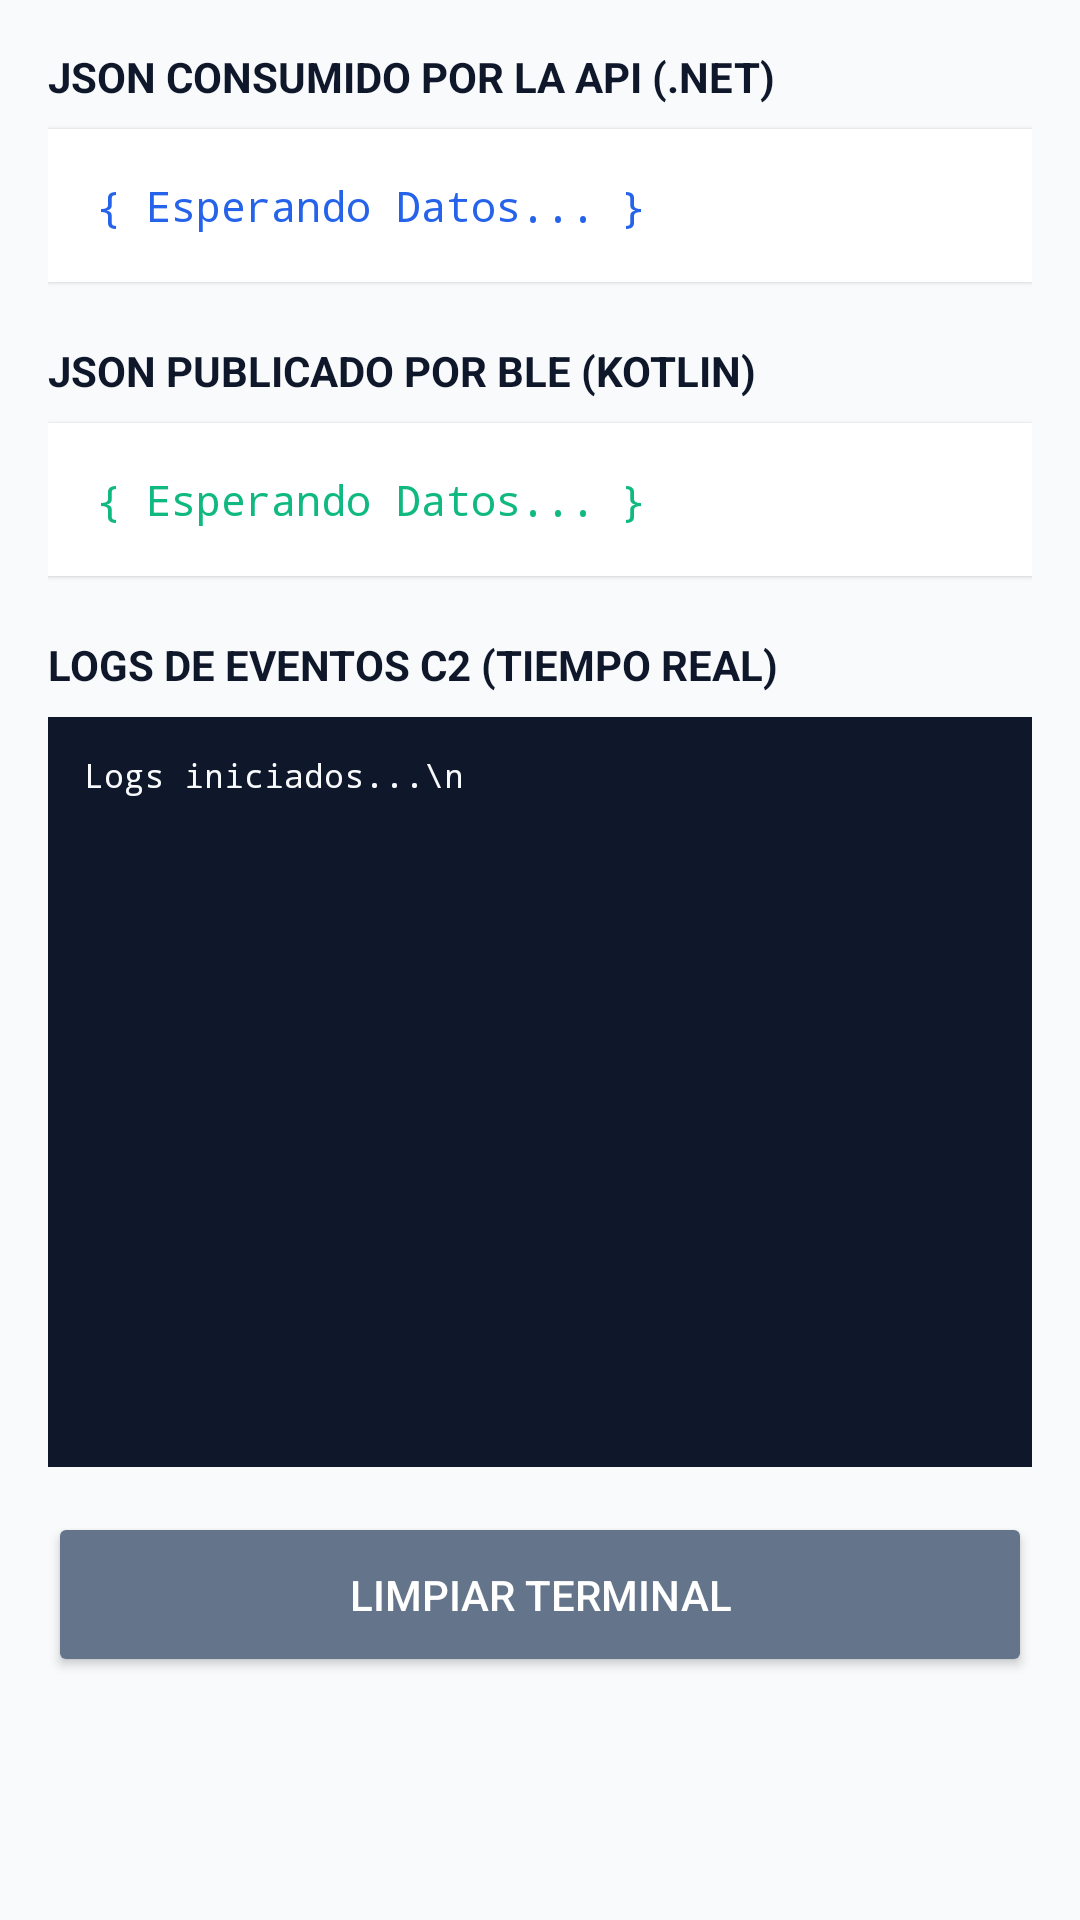

The Android layout XML behind this screen, and the referenced resources:
<!-- AndroidManifest.xml: application theme Theme.SomnixApp -->
<!-- res/layout/gorra_test_fragment_terminal.xml -->
<?xml version="1.0" encoding="utf-8"?>
<ScrollView xmlns:android="http://schemas.android.com/apk/res/android"
    xmlns:app="http://schemas.android.com/apk/res-auto"
    android:layout_width="match_parent"
    android:layout_height="match_parent"
    android:background="#F8FAFC"
    android:fillViewport="true">

    <LinearLayout
        android:layout_width="match_parent"
        android:layout_height="wrap_content"
        android:orientation="vertical"
        android:padding="16dp">

        <TextView android:layout_width="match_parent" android:layout_height="wrap_content" android:text="JSON CONSUMIDO POR LA API (.NET)" android:textColor="#0F172A" android:textSize="14sp" android:textStyle="bold" android:layout_marginBottom="8dp"/>
        <TextView
            android:id="@+id/tvJsonApi"
            android:layout_width="match_parent"
            android:layout_height="wrap_content"
            android:text="{ Esperando Datos... }"
            android:textColor="#2563EB"
            android:background="#FFFFFF"
            android:padding="16dp"
            android:fontFamily="monospace"
            android:textIsSelectable="true"
            android:layout_marginBottom="20dp"
            android:elevation="1dp"/>

        <TextView android:layout_width="match_parent" android:layout_height="wrap_content" android:text="JSON PUBLICADO POR BLE (KOTLIN)" android:textColor="#0F172A" android:textSize="14sp" android:textStyle="bold" android:layout_marginBottom="8dp"/>
        <TextView
            android:id="@+id/tvJsonBle"
            android:layout_width="match_parent"
            android:layout_height="wrap_content"
            android:text="{ Esperando Datos... }"
            android:textColor="#10B981"
            android:background="#FFFFFF"
            android:padding="16dp"
            android:fontFamily="monospace"
            android:textIsSelectable="true"
            android:layout_marginBottom="20dp"
            android:elevation="1dp"/>

        <TextView android:layout_width="match_parent" android:layout_height="wrap_content" android:text="LOGS DE EVENTOS C2 (TIEMPO REAL)" android:textColor="#0F172A" android:textSize="14sp" android:textStyle="bold" android:layout_marginBottom="8dp"/>
        <ScrollView
            android:id="@+id/scrollConsole"
            android:layout_width="match_parent"
            android:layout_height="250dp"
            android:background="#0F172A">
            <TextView
                android:id="@+id/tvConsole"
                android:layout_width="match_parent"
                android:layout_height="wrap_content"
                android:text="Logs iniciados...\n"
                android:textColor="#F8FAFC"
                android:fontFamily="monospace"
                android:padding="12dp"
                android:textSize="11sp"/>
        </ScrollView>

        <Button
            android:id="@+id/btnClearLogs"
            android:layout_width="match_parent"
            android:layout_height="55dp"
            android:text="LIMPIAR TERMINAL"
            android:backgroundTint="#64748B"
            android:textColor="#FFFFFF"
            android:layout_marginTop="15dp"
            android:layout_marginBottom="20dp"/>
    </LinearLayout>
</ScrollView>
<!-- resources referenced by this layout -->
<resources>
  <style name="Theme.SomnixApp" parent="Base.Theme.SomnixApp" />
  <style name="Base.Theme.SomnixApp" parent="Theme.Material3.DayNight.NoActionBar">
          
          
      </style>
</resources>
